Run: headless pygame with SDL's dummy video driver; simulated clock (each Clock.tick advances the game by its frame time, no real sleeping); random seed 0; keys injected as events and as key.get_pressed() state; no mouse input.
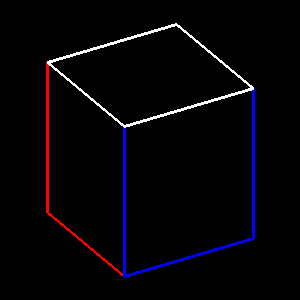
Frame 1 of 4 · flips 1–60 · no input
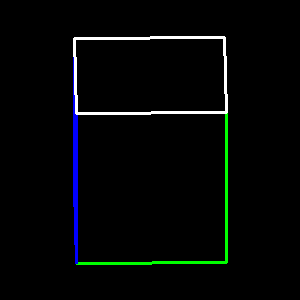
Frame 2 of 4 · flips 61–180 · tapped SPACE, RETURN · held RIGHT (→), D
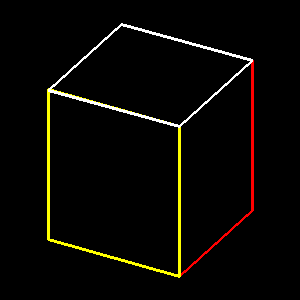
Frame 3 of 4 · flips 181–300 · held DOWN (↓), S
Frame 4 of 4 · flips 301–420 · held LEFT (←), A, UP (↑), W · screen same as frame 1, image omitted

The pygame program that drew these frames:

# Get isometric tile mouse selection in Pygame
# https://stackoverflow.com/questions/71336864/get-isometric-tile-mouse-selection-python/73996398#73996398
# 
# How to create a rhomboid in pygame
# https://stackoverflow.com/questions/73651474/how-to-create-a-rhomboid-in-pygame/73652102#73652102
#
# GitHub - PyGameExamplesAndAnswers - Isometric cube
# https://github.com/Rabbid76/PyGameExamplesAndAnswers/blob/master/documentation/pygame/pygame_isometric.md

import pygame, math

def drawCube(surf, center, size, angle):
    v = pygame.math.Vector2(1, 0)
    v.rotate_ip(angle + 45)
    lx = round(v.x * size * math.sqrt(2) / 2)
    ly = round(v.y * size * math.sqrt(2) / 2)
    x, y = center
    s = size/2
    f1 = [(x+lx, y-s+ly//2), (x-ly, y-s+lx//2), (x-lx, y-s-ly//2), (x+ly, y-s-lx//2)]
    pts = [(lx, ly//2), (-ly, lx//2), (-lx, -ly//2), (ly, -lx//2)]
    faces = []
    for i in range(4):
        p0, p1 = pts[i], pts[(i+1) % 4]
        f = [(p0[0]+x, p0[1]+y-s), (p1[0]+x, p1[1]+y-s), (p1[0]+x, p1[1]+y+s), (p0[0]+x, p0[1]+y+s)]
        faces.append(f)
    colors = ["red", "yellow", "green", "blue"]
    for face, color in zip(faces, colors):
        if (face[0][1] + face[1][1]) / 2 > y-s:
            pygame.draw.polygon(surf, color, face, 3)
    pygame.draw.polygon(surf, "white", f1, 3)

pygame.init()
window = pygame.display.set_mode((300, 300))
clock = pygame.time.Clock()

angle = 0
run = True
while run:
    clock.tick(100)
    for event in pygame.event.get():
        if event.type == pygame.QUIT:
            run = False 

    window_center = window.get_rect().center

    window.fill(0)
    drawCube(window, window_center, 150, angle)
    pygame.display.flip()

    angle += 1

pygame.quit()
exit()
